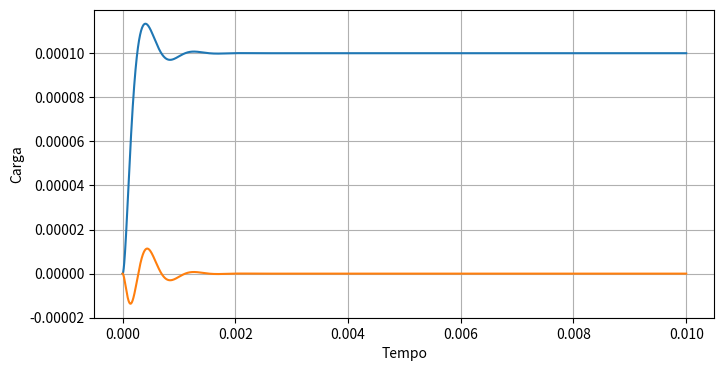
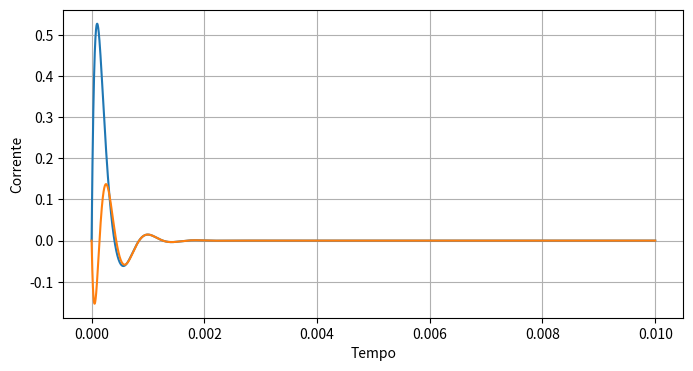

The matplotlib source for these figures, in order:
#!/usr/bin/env python3
# -*- coding: utf-8 -*-
"""
Created on Sun Dec  1 17:01:46 2019

[redacted]
"""

#%% Importando
import numpy as np
from scipy.integrate import odeint
import matplotlib.pyplot as plt


#%% Variáveis para o RLC acoplado
def fontes():
    F1 = 100
    F2 = 0
    return [F1, F2]

def indutancia():
    L1 = 1e-2
    L2 = 1e-2
    return [L1, L2]

def capacitancia():
    C1 = 1e-6
    C2 = 1e-6
    return [C1, C2]

def resistencia():
    R1 = 1e2
    R2 = 1e2
    return [R1, R2]

def acoplamento_mutua():
    return 0.5

def mutua():
    k = acoplamento_mutua()
    L1, L2 = indutancia()
    M = k*np.sqrt(L1*L2)
    return M

def RLC_coupled_inicial():
    Q1_inicial = 0
    Q2_inicial = 0
    I1_inicial = 0
    I2_inicial = 0
    return [Q1_inicial, Q2_inicial, I1_inicial, I2_inicial]

#%%
def RLC_coupled(QI_coupled, t):
    Q1, Q2, I1, I2 = QI_coupled
    
    F1, F2 = fontes()
    R1, R2 = resistencia()
    L1, L2 = indutancia()
    C1, C2 = capacitancia()
    M = mutua()
    
    dI1 = -L2*R1 * I1 + M*R2 *I2 - L2/C1 * Q1 + M/C2 * Q2 + L2*F1 - M*F2
    dI1 = dI1/(L1*L2 - M**2)
    dI2 = -M*R1 * I1 + L1*R2 * I2 - M/C1 * Q1 + L2/C2 * Q2 + M*F1 - L1*F2
    dI2 = dI2/(M**2 - L1*L2)
    
    res = [I1, I2, dI1, dI2]
    return res


#%%
def simulate_RLC_Coupled():
    #Parâmetros
    F1, F2 = fontes()
    R1, R2 = resistencia()
    L1, L2 = indutancia()
    C1, C2 = capacitancia()
    M = mutua()
    
    #Modos normais
    A = (C1*L1 + C2*L2)/(2*C1*C2*(L1*L2 - M**2))
    B = 1/(C1*C2 * (L1*L2 - M**2)) 
    
    modo_normal1 = np.sqrt(A + np.sqrt(A**2 - B))
    modo_normal2 = np.sqrt(A - np.sqrt(A**2 - B))
    print('omega_+: ' + str(modo_normal1))
    print('omega_-: ' + str(modo_normal2))
    
    #Condição inicial
    QI_coupled_inicial = RLC_coupled_inicial()
    
    #Simulação
    t = np.linspace(0,0.01,100001)
    Q1, Q2, I1, I2 = odeint(RLC_coupled, QI_coupled_inicial, t).T 
    #Plot Carga
    fig, ax = plt.subplots(figsize=(8, 4))

    ax.set(xlabel='Tempo', ylabel='Carga')

    ax.plot(t,Q1)
    ax.plot(t,Q2)
    ax.grid(which='both')

    plt.savefig('Acop_Carga.png',dpi=800,bbox_inches='tight')
    plt.show()
    
    #Plot Corrente
    fig, ax = plt.subplots(figsize=(8, 4))

    ax.set(xlabel='Tempo', ylabel='Corrente')

    ax.plot(t,I1)
    ax.plot(t,I2)
    ax.grid(which='both')

    plt.savefig('Acop_Corrente.png',dpi=800,bbox_inches='tight')
    plt.show()
#%%
    
simulate_RLC_Coupled()
